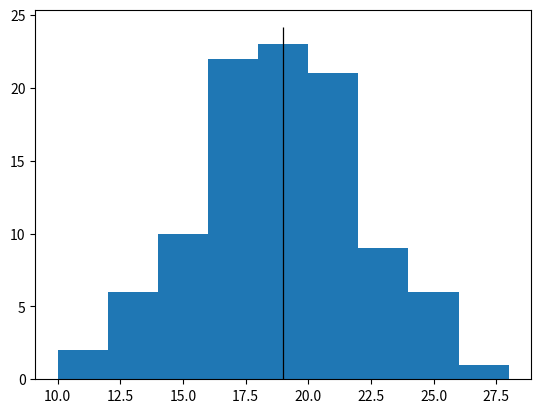

The matplotlib source for this figure:


"""
get_peaks function finds the peaks in a multimodal distribution
"""


import numpy as np


def make_data(m, n_peaks=3, standerdized=False):
    """
    Makes 1-dimensional multimodal distribution
    """
    means = np.arange(n_peaks) + np.random.normal(scale=0.1, size=n_peaks)
    sigmas = np.random.randint(2, 5, n_peaks) / 10
    pp = [1/n_peaks] * n_peaks
    
    distributions = [np.random.normal(loc=mu, scale=sd, size=round(p*m))
                     for mu, sd, p in zip(means, sigmas, pp)]
    
    a = np.concatenate(distributions)[:m]
    
    if standerdized:
        return (a - a.mean()) / a.std()
    return ((a - a.min() + 1) * 10).round()  # immitates 'house age' in years


def get_peaks(a, n_peaks, return_bins=False):
    """
    Finds n_peaks in distribution 'a'
    sorted by the peaks height
    """
    for n_bins in range(int(len(a)**(1/2)), 5, -1):
        y, x = np.histogram(a, bins=n_bins)
        d = np.sign(y[1:] - y[:-1])
        d2 = d[1:] - d[:-1]
        mask = d2 == -2
        if sum(mask) <= n_peaks:
            break
    
    # Mask to get the peaks
    offset = (len(x)-len(mask)) // 2
    mask = [False]*offset + list(mask) + [False]*(len(x)-len(mask)-offset)
    try:
        idx = np.nonzero(mask)[0]
        peaks = (x[idx] + x[idx+1]) / 2
    except:
        peaks = x[mask]
    
    # Sort the peaks according to height
    heights = y[mask[:len(y)]]
    idx = np.argsort(heights)
    peaks = np.take(peaks, idx)[::-1]
    
    # Return a list or a tuple of lists according to 'return_bins'
    return (peaks, n_bins) if return_bins else peaks



# Demo
if __name__ == '__main__':
    import matplotlib.pyplot as plt
    
    m = round(np.random.choice(np.logspace(2, 5, num=4, base=10)))
    n_peaks = np.random.randint(1, 7)
    
    a = make_data(m, n_peaks=n_peaks)
    peaks, n_bins = get_peaks(a, n_peaks=n_peaks, return_bins=True)
    print(f"m = {m}\nn_peaks = {n_peaks}\nn_bins = {n_bins}\npeaks: {str(list(peaks.round(1)))[1:-1]}")
    
    plt.hist(a, bins=n_bins)
    _, ymax = plt.ylim()
    plt.vlines(peaks, ymin=0, ymax=ymax, color='k', linewidth=0.9)
    